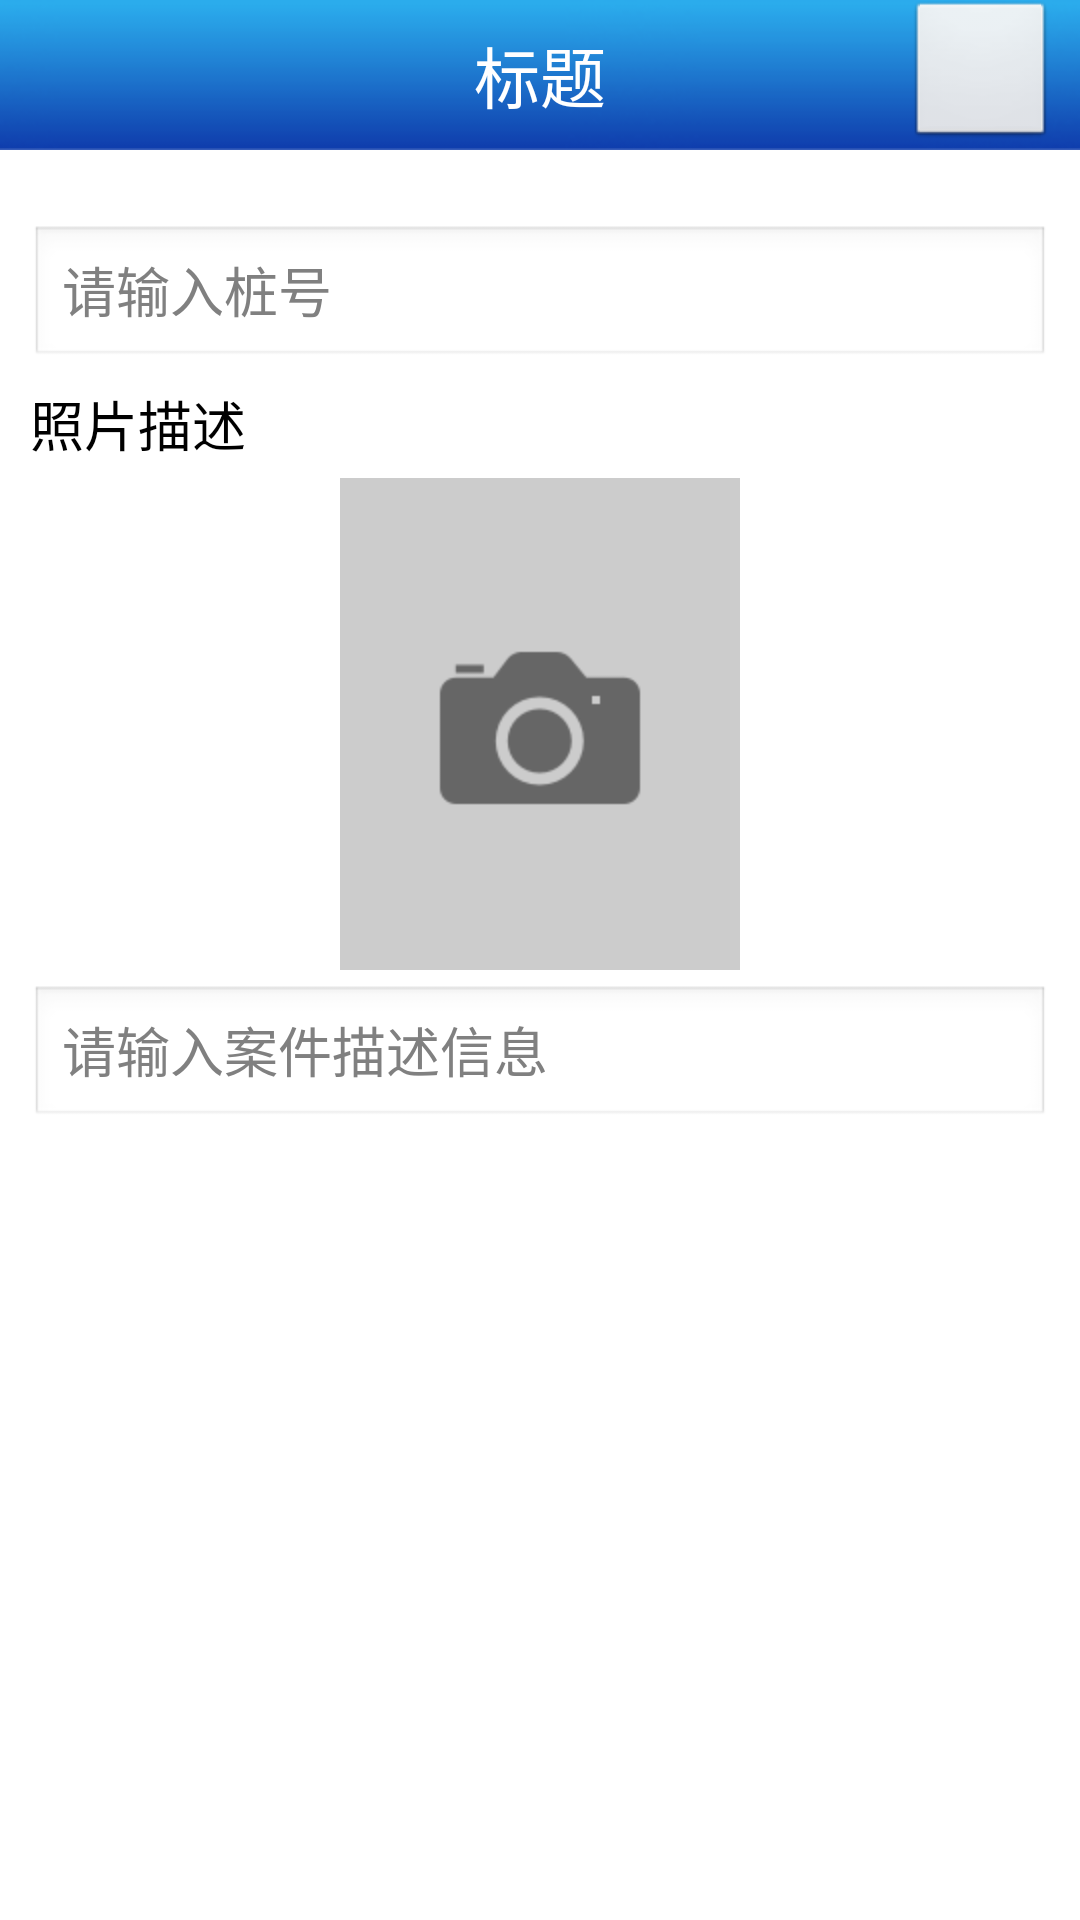

Produce the Android XML layout that renders to this screen, including the resource entries it uses.
<!-- AndroidManifest.xml: activity theme android:Theme.Light.NoTitleBar -->
<!-- res/layout/activity_creat_normal.xml -->
<RelativeLayout xmlns:android="http://schemas.android.com/apk/res/android"
    xmlns:tools="http://schemas.android.com/tools"
    android:layout_width="match_parent"
    android:layout_height="match_parent"
    android:background="@color/white"
    tools:context=".LoginActivity" >

    <include
        android:id="@+id/include_layout"
        android:layout_width="fill_parent"
        android:layout_height="50dp"
        android:layout_alignParentRight="true"
        layout="@layout/layout_title" />

    <ScrollView
        android:id="@+id/scrollView1"
        android:layout_width="fill_parent"
        android:layout_height="match_parent"
        android:layout_below="@+id/include_layout" >

        <LinearLayout
            android:id="@+id/linearLayout1"
            android:layout_width="fill_parent"
            android:layout_height="wrap_content"
            android:layout_margin="10dp"
            android:gravity="left"
            android:orientation="vertical" >

            <LinearLayout
                android:layout_width="match_parent"
                android:layout_height="wrap_content" >

                <Spinner
                    android:id="@+id/sp_category"
                    android:layout_width="0dp"
                       style="@style/spinner_style"
                     android:animationCache="true"
    				android:drawSelectorOnTop="true"
                    android:layout_height="wrap_content"
                    android:layout_weight="1" />

                <Spinner
                    android:id="@+id/sp_project"
                    android:layout_width="0dp"
                    android:layout_height="wrap_content"
                       style="@style/spinner_style"
                     android:animationCache="true"
                     android:layout_marginLeft="5dp"
    				android:drawSelectorOnTop="true"
                    android:layout_weight="1" />
            </LinearLayout>

            <LinearLayout
                android:layout_width="match_parent"
                android:layout_height="wrap_content"
                android:layout_marginTop="5dp" >

                <Spinner
                    android:id="@+id/sp_road"
                    android:layout_width="0dp"
                    android:layout_height="wrap_content"
                       style="@style/spinner_style"
                     android:animationCache="true"
    				android:drawSelectorOnTop="true"
                    android:layout_weight="1" />

                <Spinner
                    android:id="@+id/sp_lane"
                    android:layout_width="0dp"
                    android:layout_height="wrap_content"
                     style="@style/spinner_style"
                     android:animationCache="true"
    				android:drawSelectorOnTop="true"
    				android:layout_marginLeft="5dp"
                    android:layout_weight="1" />
            </LinearLayout>

            <LinearLayout
                android:layout_width="match_parent"
                android:layout_height="wrap_content" 
                 android:layout_marginTop="10dp" >

                <EditText
                    android:id="@+id/edit_zhuanghao"
                    android:layout_width="0dp"
                    android:layout_height="wrap_content"
                    android:layout_weight="1"
                    android:ems="10"
                    android:hint="请输入桩号" >
                </EditText>

            </LinearLayout>

            <TextView
                android:id="@+id/textView1"
                android:layout_width="wrap_content"
                android:layout_height="wrap_content"
                android:layout_marginBottom="5dp"
                android:layout_marginTop="5dp"
                android:text="照片描述"
                android:textAppearance="?android:attr/textAppearanceMedium" />

            <ImageView
                android:id="@+id/img_photo"
                android:layout_width="wrap_content"
                android:layout_height="wrap_content"
                android:layout_gravity="center_horizontal"
                android:src="@drawable/emptyphoto" />

            <EditText
                android:id="@+id/edit_descrption"
                android:layout_width="match_parent"
                android:layout_height="wrap_content"
                android:layout_marginTop="5dp"
                android:ems="10"
                android:hint="请输入案件描述信息" >
            </EditText>
        </LinearLayout>
    </ScrollView>

</RelativeLayout>
<!-- res/layout/layout_title.xml (included above) -->
<?xml version="1.0" encoding="utf-8"?>

<RelativeLayout xmlns:android="http://schemas.android.com/apk/res/android"
        android:id="@+id/relativeLayout1"
        android:layout_width="fill_parent"
        android:layout_height="50dp"
        android:background="@drawable/titlebg"
        android:gravity="center_vertical" >

        <TextView
            android:id="@+id/title_text"
            android:layout_width="wrap_content"
            android:layout_height="wrap_content"
            android:layout_centerHorizontal="true"
            android:layout_centerVertical="true"
            android:gravity="center_horizontal"
            android:singleLine="true"
            android:text="标题"
            android:textColor="@color/white"
            android:textSize="22dp" />

        <LinearLayout
            android:id="@+id/lin_back"
            android:layout_width="wrap_content"
            android:layout_height="fill_parent"
            android:layout_alignParentLeft="true"
            android:layout_centerVertical="true"
            android:gravity="center_vertical"
            android:orientation="horizontal" >

            <Button
                android:id="@+id/bt_left"
                android:layout_width="50dp"
                android:layout_height="50dp"
                android:background="@drawable/btback"
                android:textColor="@color/bule"
                android:textSize="16sp"
                android:visibility="visible" />
        </LinearLayout>

        <LinearLayout
            android:layout_width="wrap_content"
            android:layout_height="wrap_content"
            android:layout_alignParentRight="true"
            android:layout_centerVertical="true" >

            <Button
                android:id="@+id/bt_more"
                android:layout_width="38dp"
                android:layout_height="38dp"
                android:visibility="gone"
                android:textColor="@color/bule"
                android:textSize="12sp" />

            <Button
                android:id="@+id/bt_right"
                android:layout_width="50dp"
                android:layout_height="50dp"
                android:layout_marginRight="8dp"
                android:textColor="@color/bule"
                android:textSize="12sp" />
        </LinearLayout>

    </RelativeLayout>
<!-- resources referenced by this layout -->
<resources>
  <color name="bule">#0078ff</color>
  <color name="white">#ffffff</color>
  <!-- drawable emptyphoto: png bitmap (drawable-hdpi, 3014 bytes) -->
  <!-- drawable titlebg: png bitmap (drawable-hdpi, 8665 bytes) -->
  <style name="spinner_style">
      <item name="android:background">@drawable/spinner_selector</item>
      <item name="android:paddingLeft">5dip</item>
      </style>
</resources>
